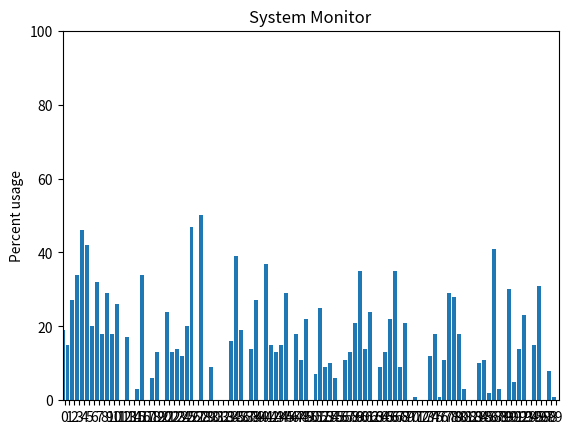

Write the Python code that produced this figure.
#-*- coding: utf-8 -*-
import random
#import time


class Processor(object):

    def __init__(self, n):
        self.n = n
        self.load = 0
        self.usage = 0
        self.procs = {}
        self.loads = []
        self.load_avg = 0
        self.load_checks = 0
        self.queries = 0
        self.deloads = 0

    def add_process(self, p):
        self.procs[p.pid] = p
        self.usage += p.cpu_usage
        self.load += 1

    def delete_process(self, pid):
        self.procs.pop(pid)
        self.load -= 1
        self.usage -= proc.cpu_usage

    def time_clock(self):
        to_delete = []
        for pid, proc in self.procs.items():
            proc.time -= 1
            if proc.time <= 0:
                to_delete.append(pid)
                self.load -= 1
                self.usage -= proc.cpu_usage
        for p in to_delete:
            self.procs.pop(p)

    def take_process(self, from_processor):
        procs = sorted(from_processor.procs.items(), key=lambda p: p[1].cpu_usage,  reverse=True)
        if len(procs) > 0:
            pid, process = procs[0]
            self.add_process(process)
            from_processor.delete_process(pid)
            from_processor.deloads += 1

    def __repr__(self):
        return "#: %d, Load avg: %f, Queries: %d, Deloads: %d" % (self.n, self.load_avg, self.queries, self.deloads)


class Process(object):

    def __init__(self, pid, cpu_usage, time):
        self.pid = pid
        self.cpu_usage = cpu_usage
        self.time = time


if __name__ == '__main__':
    N = 100 # ilość procesorów
    p = 50  # maksymalne obciążenie
    r = 10 # minimalne obciążenie
    z = 10 # ilość prób

    import matplotlib.pyplot as plt
    import numpy as np
    fig, ax = plt.subplots()
    ind = np.arange(0, N)

    # show the figure, but do not block
    plt.show(block=False)

    processors = [Processor(n) for n in range(N)]
    procs = [Process(i, random.randrange(1, 20), random.randrange(1, 1000)) for i in range(1000)]

    cpus = plt.bar(ind, [cpu.usage for cpu in processors])
    centers = ind + 0.5*cpus[0].get_width()
    ax.set_xlim([0, N])
    ax.set_xticks(centers)
    ax.set_ylim([0, 100])
    ax.set_xticklabels(["%d" %cpu.n for cpu in processors ])
    ax.set_ylabel('Percent usage')
    ax.set_title('System Monitor')

    tick = 0
    while len(procs) > 0:
        refresh = tick % 100 == 0
        dequeue = random.randrange(1, 100) > 70
        if dequeue:
            proc = procs.pop(0)
            processor = random.choice(processors)
            counter = 1
            def get_processor_for_process(proc, next, counter):
                if next.usage > p and counter < z:
                    next = random.choice(processors)
                    counter += 1
                    return get_processor_for_process(proc, next, counter)
                else:
                    if next.usage > p:
                        return None
                    return next
            winner = get_processor_for_process(proc, processor, counter)
            procesor = winner or processor
            processor.add_process(proc)
        high_usage_processors = list(filter(lambda cpu: cpu.usage > p, processors))
        for processor in processors:
            if tick % 100 == 0:
                processor.loads.append(processor.load)
                processor.load_checks += 1
                processor.load_avg = 1.0 * sum(processor.loads) / processor.load_checks
            if processor.usage < r and len(high_usage_processors) > 0:
                from_processor = random.choice(high_usage_processors)
                high_usage_processors.remove(from_processor)
                processor.take_process(from_processor)
                processor.queries += 1

            processor.time_clock()

            index = processors.index(processor)
            cpus[index].set_height(processor.usage)
        #if refresh:
        #    fig.canvas.draw_idle()
        #    try:
        #        fig.canvas.flush_events()
        #    except NotImplementedError:
        #        pass
        tick += 1
    for processor in processors:
        print(processor)


